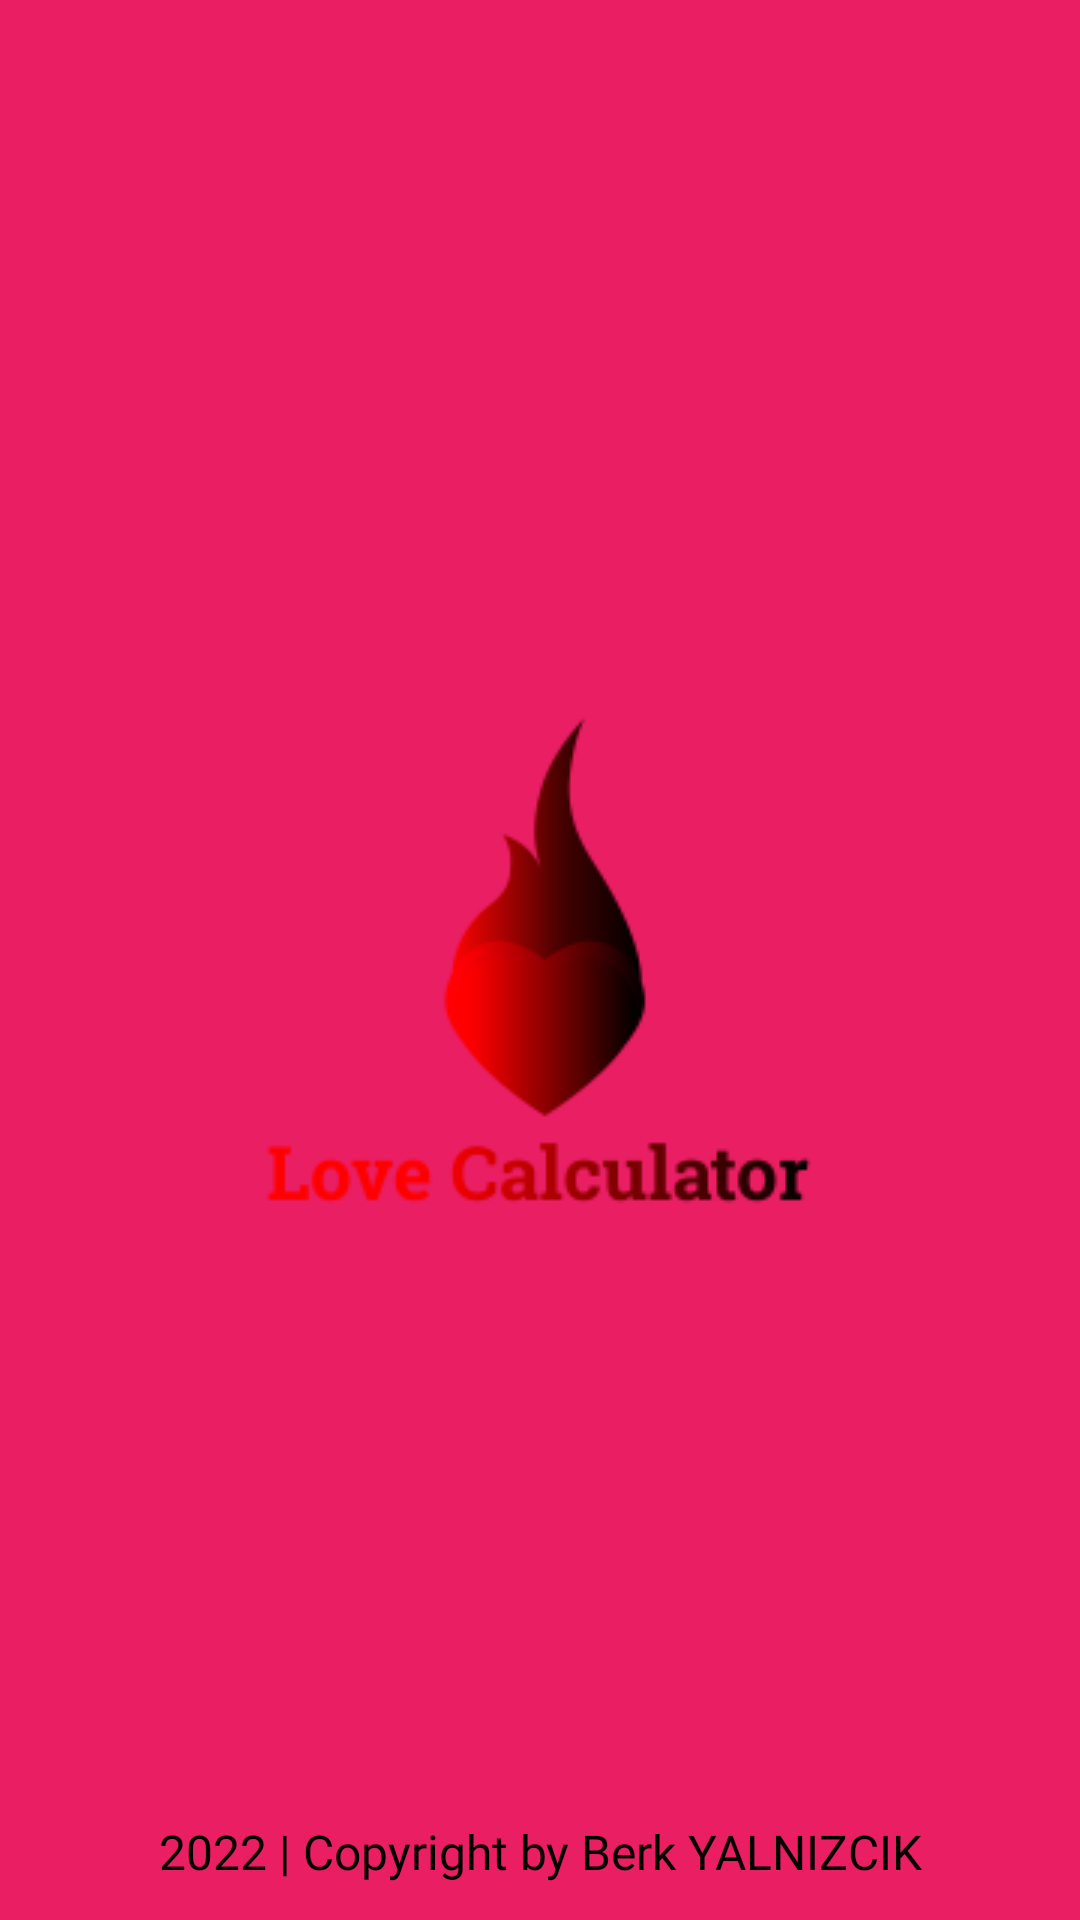

Write the Android layout XML for this screen, with the resource values it uses.
<!-- AndroidManifest.xml: application theme Theme.LoveCalculator -->
<!-- res/layout/activity_splash_screen.xml -->
<?xml version="1.0" encoding="utf-8"?>
<androidx.constraintlayout.widget.ConstraintLayout xmlns:android="http://schemas.android.com/apk/res/android"
    xmlns:app="http://schemas.android.com/apk/res-auto"
    xmlns:tools="http://schemas.android.com/tools"
    android:layout_width="match_parent"
    android:layout_height="match_parent"
    android:background="@color/splashScreenBackgroundColor"
    tools:context=".ui.activity.SplashScreenActivity">

    <ImageView
        android:id="@+id/img_splash_screen"
        android:layout_width="wrap_content"
        android:layout_height="wrap_content"
        android:layout_gravity="center"
        android:src="@drawable/logo"
        app:layout_constraintBottom_toBottomOf="parent"
        app:layout_constraintEnd_toEndOf="parent"
        app:layout_constraintStart_toStartOf="parent"
        app:layout_constraintTop_toTopOf="parent" />

    <TextView
        android:id="@+id/tv_copyright"
        android:layout_width="wrap_content"
        android:layout_height="wrap_content"
        android:layout_marginBottom="@dimen/splash_screen_copyright_bottom_margin"
        android:fontFamily="@font/roboto_regular"
        android:text="@string/tv_copyright_text"
        android:textSize="@dimen/splash_screen_copyright_text_size"
        app:layout_constraintBottom_toBottomOf="parent"
        app:layout_constraintEnd_toEndOf="parent"
        app:layout_constraintStart_toStartOf="parent" />

</androidx.constraintlayout.widget.ConstraintLayout>
<!-- resources referenced by this layout -->
<resources>
  <color name="splashScreenBackgroundColor">#E91E63</color>
  <dimen name="splash_screen_copyright_bottom_margin">12dp</dimen>
  <dimen name="splash_screen_copyright_text_size">16sp</dimen>
  <!-- drawable logo: png bitmap (drawable, 7388 bytes) -->
  <string name="tv_copyright_text">2022 | Copyright by Berk YALNIZCIK</string>
  <style name="Theme.LoveCalculator" parent="Theme.MaterialComponents.DayNight.NoActionBar">
          <item name="colorPrimary">@color/primaryColor</item>
          <item name="android:textColor">@color/primaryTextColor</item>
          <item name="windowNoTitle">true</item>
          <item name="windowActionBar">false</item>
          <item name="android:windowFullscreen">true</item>
      </style>
  <color name="primaryColor">#000000</color>
  <color name="primaryTextColor">#000000</color>
</resources>
